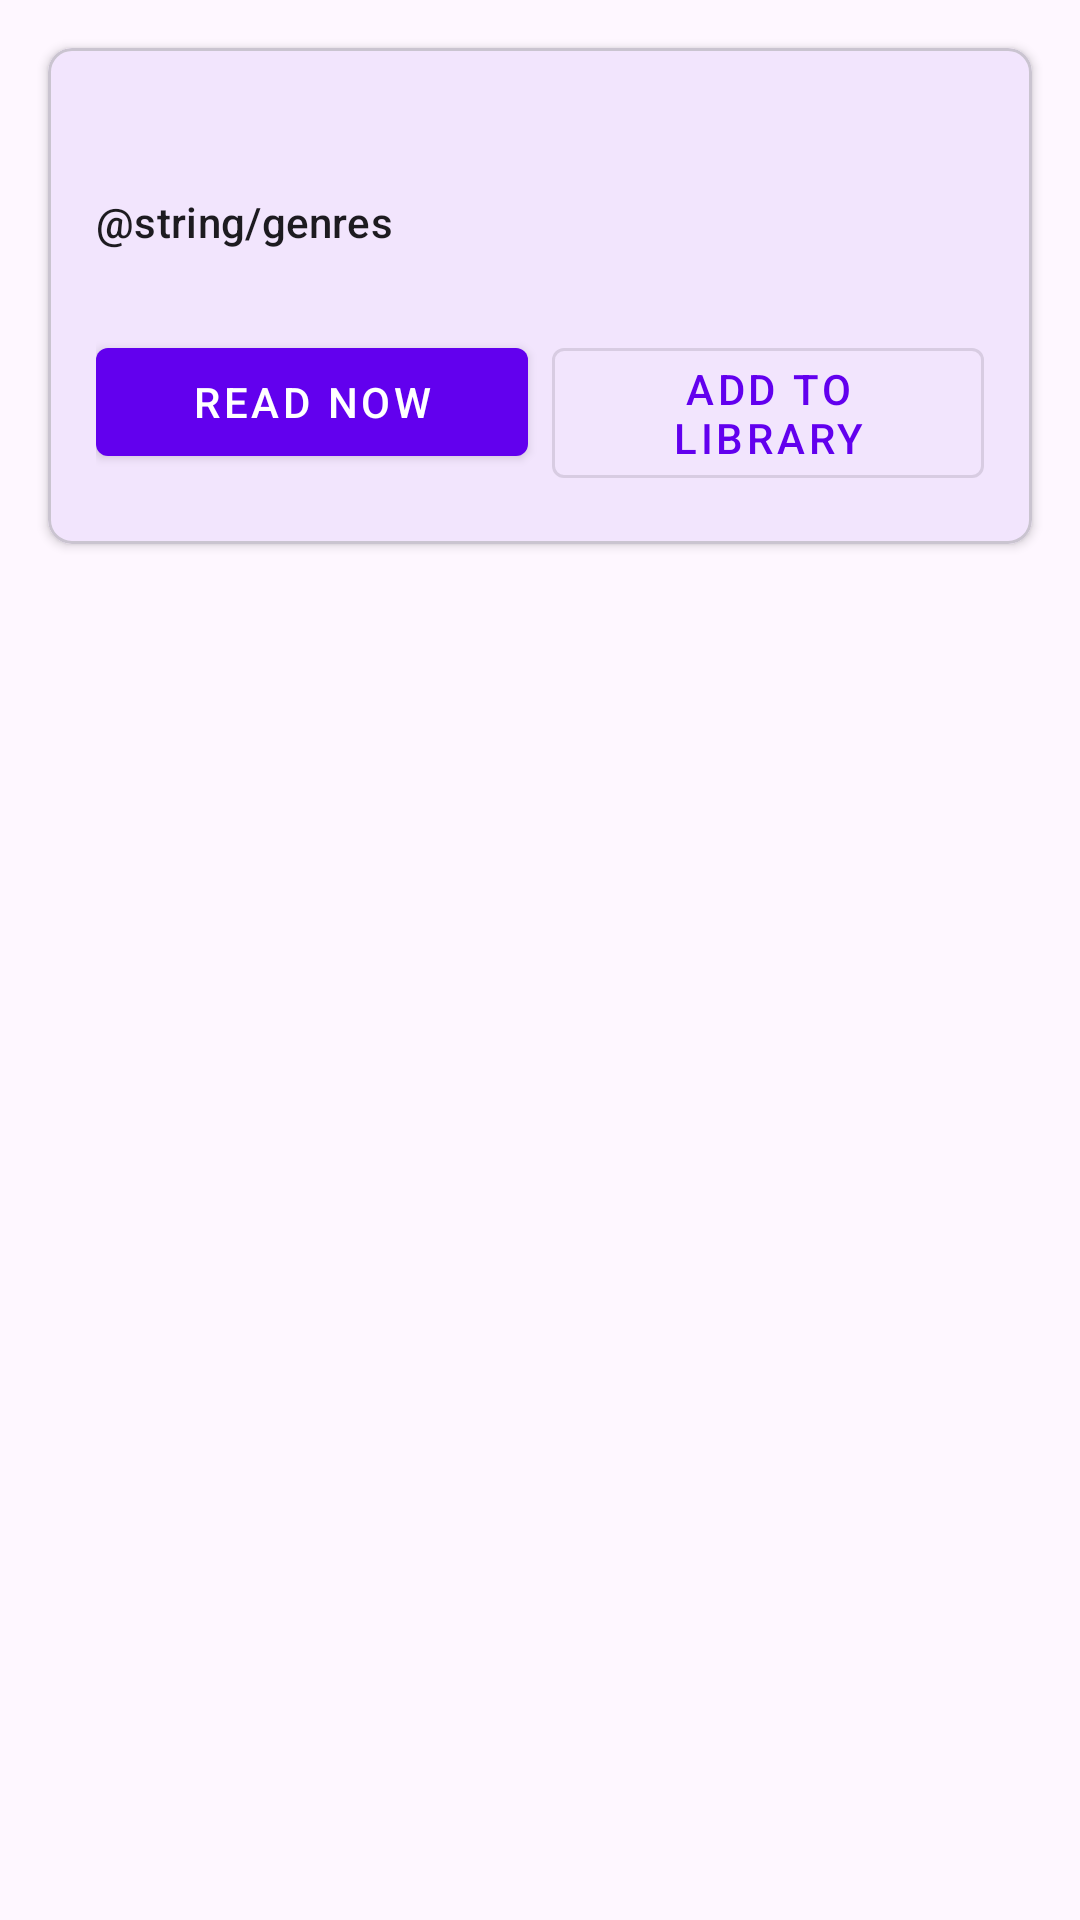

The Android layout XML behind this screen, and the referenced resources:
<!-- AndroidManifest.xml: application theme Theme.MangaReader -->
<!-- res/layout/fragment_manga_detail.xml -->
<?xml version="1.0" encoding="utf-8"?>
<androidx.core.widget.NestedScrollView
    xmlns:android="http://schemas.android.com/apk/res/android"
    xmlns:app="http://schemas.android.com/apk/res-auto"
    xmlns:tools="http://schemas.android.com/tools"
    android:layout_width="match_parent"
    android:layout_height="match_parent"
    android:fillViewport="true">

    <androidx.constraintlayout.widget.ConstraintLayout
        android:layout_width="match_parent"
        android:layout_height="wrap_content">

        
        <ImageView
            android:id="@+id/coverImage"
            android:layout_width="match_parent"
            android:layout_height="@dimen/manga_cover_height"
            android:scaleType="centerCrop"
            android:contentDescription="@string/manga_cover"
            app:layout_constraintTop_toTopOf="parent"
            tools:src="@drawable/ic_manga_placeholder" />

        <com.google.android.material.card.MaterialCardView
            android:layout_width="match_parent"
            android:layout_height="wrap_content"
            android:layout_margin="@dimen/default_padding"
            app:cardCornerRadius="@dimen/corner_radius_medium"
            app:cardElevation="@dimen/elevation_low"
            app:layout_constraintTop_toBottomOf="@id/coverImage"
            app:layout_constraintStart_toStartOf="parent"
            app:layout_constraintEnd_toEndOf="parent">

            <androidx.constraintlayout.widget.ConstraintLayout
                android:layout_width="match_parent"
                android:layout_height="wrap_content"
                android:padding="@dimen/default_padding">

                
                <TextView
                    android:id="@+id/titleText"
                    style="@style/TextAppearance.MaterialComponents.Headline5"
                    android:layout_width="match_parent"
                    android:layout_height="wrap_content"
                    android:textColor="@color/text_primary"
                    app:layout_constraintTop_toTopOf="parent"
                    tools:text="One Piece" />

                
                <LinearLayout
                    android:layout_width="match_parent"
                    android:layout_height="wrap_content"
                    android:orientation="horizontal"
                    android:layout_marginTop="@dimen/small_padding"
                    app:layout_constraintTop_toBottomOf="@id/titleText">

                    <TextView
                        android:id="@+id/statusText"
                        style="@style/TextAppearance.MaterialComponents.Caption"
                        android:layout_width="wrap_content"
                        android:layout_height="wrap_content"
                        android:background="@drawable/bg_status_tag"
                        android:paddingHorizontal="@dimen/small_padding"
                        android:textColor="@color/white"
                        tools:text="Ongoing" />

                    <TextView
                        android:id="@+id/ratingText"
                        style="@style/TextAppearance.MaterialComponents.Caption"
                        android:layout_width="wrap_content"
                        android:layout_height="wrap_content"
                        android:layout_marginStart="@dimen/small_padding"
                        android:textColor="@color/text_secondary"
                        tools:text="Rating: 4.8" />
                </LinearLayout>

                
                <TextView
                    android:id="@+id/chapterCountText"
                    style="@style/TextAppearance.MaterialComponents.Caption"
                    android:layout_width="wrap_content"
                    android:layout_height="wrap_content"
                    android:layout_marginTop="@dimen/small_padding"
                    android:textColor="@color/text_secondary"
                    app:layout_constraintTop_toBottomOf="@id/statusText"
                    tools:text="Chapters: 1045" />

                
                <TextView
                    android:layout_width="wrap_content"
                    android:layout_height="wrap_content"
                    android:layout_marginTop="@dimen/default_padding"
                    android:text="@string/genres"
                    style="@style/TextAppearance.MaterialComponents.Subtitle2"
                    app:layout_constraintTop_toBottomOf="@id/chapterCountText" />

                <androidx.recyclerview.widget.RecyclerView
                    android:id="@+id/genreRecyclerView"
                    android:layout_width="match_parent"
                    android:layout_height="wrap_content"
                    android:layout_marginTop="@dimen/small_padding"
                    android:orientation="horizontal"
                    app:layoutManager="androidx.recyclerview.widget.LinearLayoutManager"
                    app:layout_constraintTop_toBottomOf="@id/chapterCountText"
                    tools:listitem="@layout/item_genre" />

                
                <TextView
                    android:id="@+id/descriptionText"
                    style="@style/TextAppearance.MaterialComponents.Body1"
                    android:layout_width="match_parent"
                    android:layout_height="wrap_content"
                    android:layout_marginTop="@dimen/default_padding"
                    android:textColor="@color/text_secondary"
                    app:layout_constraintTop_toBottomOf="@id/genreRecyclerView"
                    tools:text="A long description about the manga..." />

                
                <com.google.android.material.button.MaterialButton
                    android:id="@+id/readButton"
                    style="@style/Widget.MaterialComponents.Button"
                    android:layout_width="0dp"
                    android:layout_height="wrap_content"
                    android:layout_marginTop="@dimen/default_padding"
                    android:text="@string/read_now"
                    app:layout_constraintEnd_toStartOf="@id/favoriteButton"
                    app:layout_constraintStart_toStartOf="parent"
                    app:layout_constraintTop_toBottomOf="@id/descriptionText" />

                <com.google.android.material.button.MaterialButton
                    android:id="@+id/favoriteButton"
                    style="@style/Widget.MaterialComponents.Button.OutlinedButton"
                    android:layout_width="0dp"
                    android:layout_height="wrap_content"
                    android:layout_marginStart="@dimen/small_padding"
                    android:layout_marginTop="@dimen/default_padding"
                    android:text="@string/add_to_library"
                    app:layout_constraintEnd_toEndOf="parent"
                    app:layout_constraintStart_toEndOf="@id/readButton"
                    app:layout_constraintTop_toBottomOf="@id/descriptionText" />
            </androidx.constraintlayout.widget.ConstraintLayout>
        </com.google.android.material.card.MaterialCardView>
    </androidx.constraintlayout.widget.ConstraintLayout>
</androidx.core.widget.NestedScrollView>
<!-- res/layout/item_genre.xml (included above) -->
<?xml version="1.0" encoding="utf-8"?>
<com.google.android.material.chip.Chip
    xmlns:android="http://schemas.android.com/apk/res/android"
    xmlns:app="http://schemas.android.com/apk/res-auto"
    style="@style/Widget.MaterialComponents.Chip.Chrome"
    android:layout_width="wrap_content"
    android:layout_height="wrap_content"
    android:layout_marginEnd="@dimen/small_padding"
    android:textAppearance="@style/TextAppearance.MaterialComponents.Caption"
    app:chipBackgroundColor="@color/purple_200"
    app:chipCornerRadius="@dimen/corner_radius_medium"
    app:chipStrokeColor="@color/purple_500"
    app:chipStrokeWidth="1dp"/>
<!-- resources referenced by this layout -->
<resources>
  <color name="purple_200">#FFBB86FC</color>
  <color name="purple_500">#FF6200EE</color>
  <color name="text_primary">#DE000000</color>
  <color name="text_secondary">#8A000000</color>
  <color name="white">#FFFFFFFF</color>
  <dimen name="corner_radius_medium">8dp</dimen>
  <dimen name="default_padding">16dp</dimen>
  <dimen name="elevation_low">2dp</dimen>
  <dimen name="small_padding">8dp</dimen>
  <string name="add_to_library">Add to Library</string>
  <string name="read_now">Read Now</string>
  <style name="Theme.MangaReader" parent="Theme.Material3.DayNight.NoActionBar">
          <item name="colorPrimary">@color/purple_500</item>
          <item name="colorPrimaryVariant">@color/purple_700</item>
          <item name="colorOnPrimary">@color/white</item>
          <item name="colorSecondary">@color/teal_200</item>
          <item name="colorSecondaryVariant">@color/teal_700</item>
          <item name="colorOnSecondary">@color/black</item>
          <item name="android:statusBarColor">?attr/colorPrimaryVariant</item>
      </style>
  <color name="purple_700">#FF3700B3</color>
  <color name="teal_200">#FF03DAC5</color>
  <color name="teal_700">#FF018786</color>
  <color name="black">#FF000000</color>
</resources>
